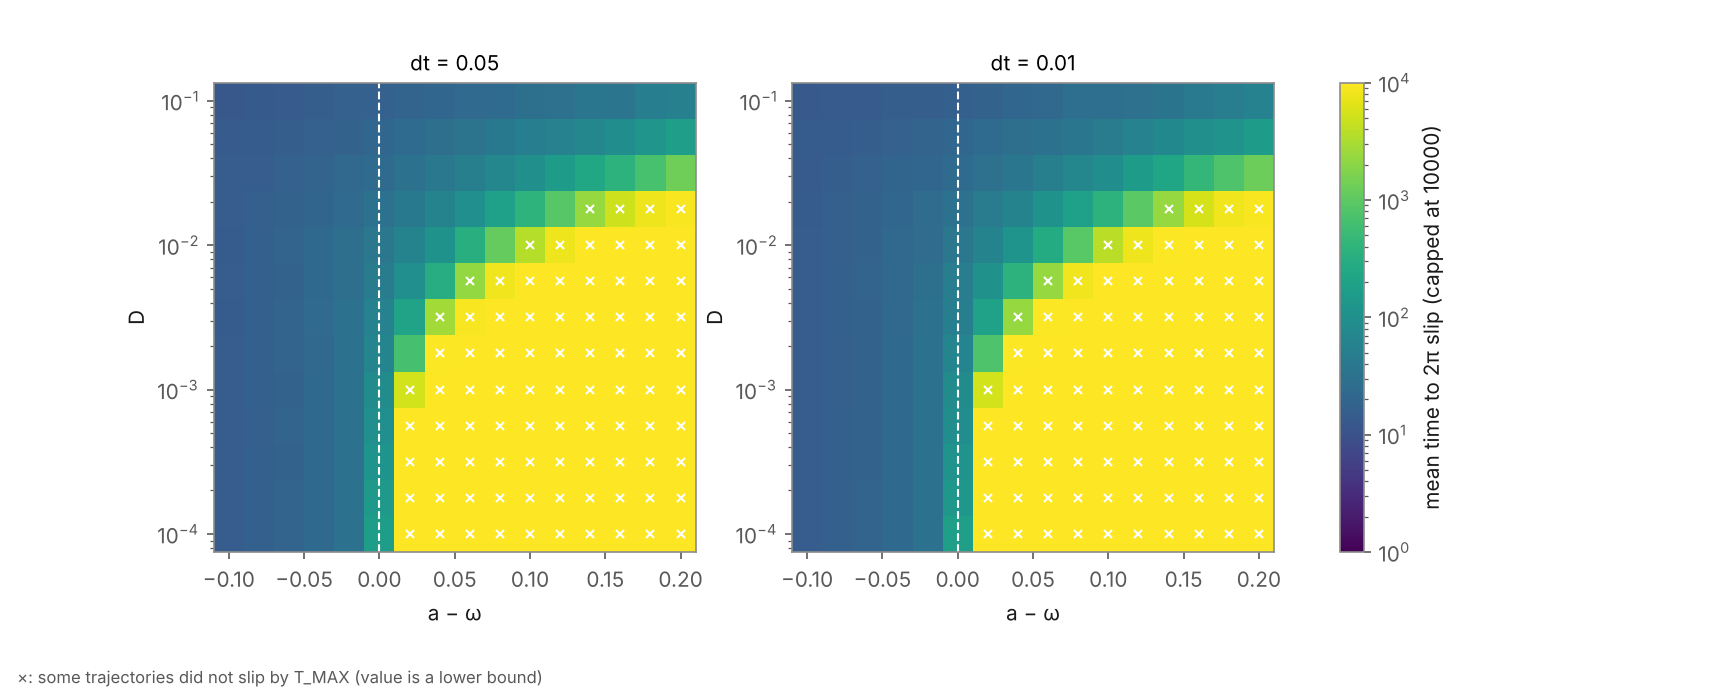

The table this chart was drawn from, first rows:
dt, a_minus_omega, D, n, n_done, n_back, mean_done, mean_capped
0.05, -0.1, 0.0001, 200, 200, 0, 14.41, 14.41
0.05, -0.1, 0.0001778, 200, 200, 0, 14.42, 14.42
0.05, -0.1, 0.0003162, 200, 200, 0, 14.44, 14.44
0.05, -0.1, 0.0005623, 200, 200, 0, 14.45, 14.45
0.05, -0.1, 0.001, 200, 200, 0, 14.38, 14.38
0.05, -0.1, 0.001778, 200, 200, 0, 14.55, 14.55
0.05, -0.1, 0.003162, 200, 200, 0, 14.31, 14.31
0.05, -0.1, 0.005623, 200, 200, 0, 14.57, 14.57
0.05, -0.1, 0.01, 200, 200, 0, 14.26, 14.26
0.05, -0.1, 0.01778, 200, 200, 0, 14.34, 14.34
0.05, -0.1, 0.03162, 200, 200, 0, 14.68, 14.68
0.05, -0.1, 0.05623, 200, 200, 0, 13.36, 13.36
0.05, -0.1, 0.1, 200, 200, 0, 12.39, 12.39
0.05, -0.08, 0.0001, 200, 200, 0, 16.03, 16.03
0.05, -0.08, 0.0001778, 200, 200, 0, 16.1, 16.1
0.05, -0.08, 0.0003162, 200, 200, 0, 16.09, 16.09
0.05, -0.08, 0.0005623, 200, 200, 0, 15.95, 15.95
0.05, -0.08, 0.001, 200, 200, 0, 16.14, 16.14
0.05, -0.08, 0.001778, 200, 200, 0, 16.03, 16.03
0.05, -0.08, 0.003162, 200, 200, 0, 16.14, 16.14
0.05, -0.08, 0.005623, 200, 200, 0, 16.2, 16.2
0.05, -0.08, 0.01, 200, 200, 0, 16.44, 16.44
0.05, -0.08, 0.01778, 200, 200, 0, 15.51, 15.51
0.05, -0.08, 0.03162, 200, 200, 0, 14.85, 14.85
0.05, -0.08, 0.05623, 200, 200, 0, 14.16, 14.16
0.05, -0.08, 0.1, 200, 200, 0, 13.2, 13.2
0.05, -0.06, 0.0001, 200, 200, 0, 18.44, 18.44
0.05, -0.06, 0.0001778, 200, 200, 0, 18.59, 18.59
0.05, -0.06, 0.0003162, 200, 200, 0, 18.38, 18.38
0.05, -0.06, 0.0005623, 200, 200, 0, 18.48, 18.48
0.05, -0.06, 0.001, 200, 200, 0, 18.35, 18.35
0.05, -0.06, 0.001778, 200, 200, 0, 18.5, 18.5
0.05, -0.06, 0.003162, 200, 200, 0, 18.69, 18.69
0.05, -0.06, 0.005623, 200, 200, 0, 18.07, 18.07
0.05, -0.06, 0.01, 200, 200, 0, 19.01, 19.01
0.05, -0.06, 0.01778, 200, 200, 0, 17.19, 17.19
0.05, -0.06, 0.03162, 200, 200, 0, 16.85, 16.85
0.05, -0.06, 0.05623, 200, 200, 0, 15.23, 15.23
0.05, -0.06, 0.1, 200, 200, 0, 13.61, 13.61
0.05, -0.04, 0.0001, 200, 200, 0, 22.55, 22.55
0.05, -0.04, 0.0001778, 200, 200, 0, 22.51, 22.51
0.05, -0.04, 0.0003162, 200, 200, 0, 22.54, 22.54
0.05, -0.04, 0.0005623, 200, 200, 0, 22.6, 22.6
0.05, -0.04, 0.001, 200, 200, 0, 22.31, 22.31
0.05, -0.04, 0.001778, 200, 200, 0, 21.94, 21.94
0.05, -0.04, 0.003162, 200, 200, 0, 22.89, 22.89
0.05, -0.04, 0.005623, 200, 200, 0, 22.12, 22.12
0.05, -0.04, 0.01, 200, 200, 0, 22.32, 22.32
0.05, -0.04, 0.01778, 200, 200, 0, 19.63, 19.63
0.05, -0.04, 0.03162, 200, 200, 0, 18.79, 18.79
0.05, -0.04, 0.05623, 200, 200, 0, 16.74, 16.74
0.05, -0.04, 0.1, 200, 200, 0, 14.99, 14.99
0.05, -0.02, 0.0001, 200, 200, 0, 31.5, 31.5
0.05, -0.02, 0.0001778, 200, 200, 0, 31.44, 31.44
0.05, -0.02, 0.0003162, 200, 200, 0, 31.43, 31.43
0.05, -0.02, 0.0005623, 200, 200, 0, 31.38, 31.38
0.05, -0.02, 0.001, 200, 200, 0, 31.38, 31.38
0.05, -0.02, 0.001778, 200, 200, 0, 31.45, 31.45
0.05, -0.02, 0.003162, 200, 200, 0, 31.17, 31.17
0.05, -0.02, 0.005623, 200, 200, 0, 28.27, 28.27
... 356 more rows
